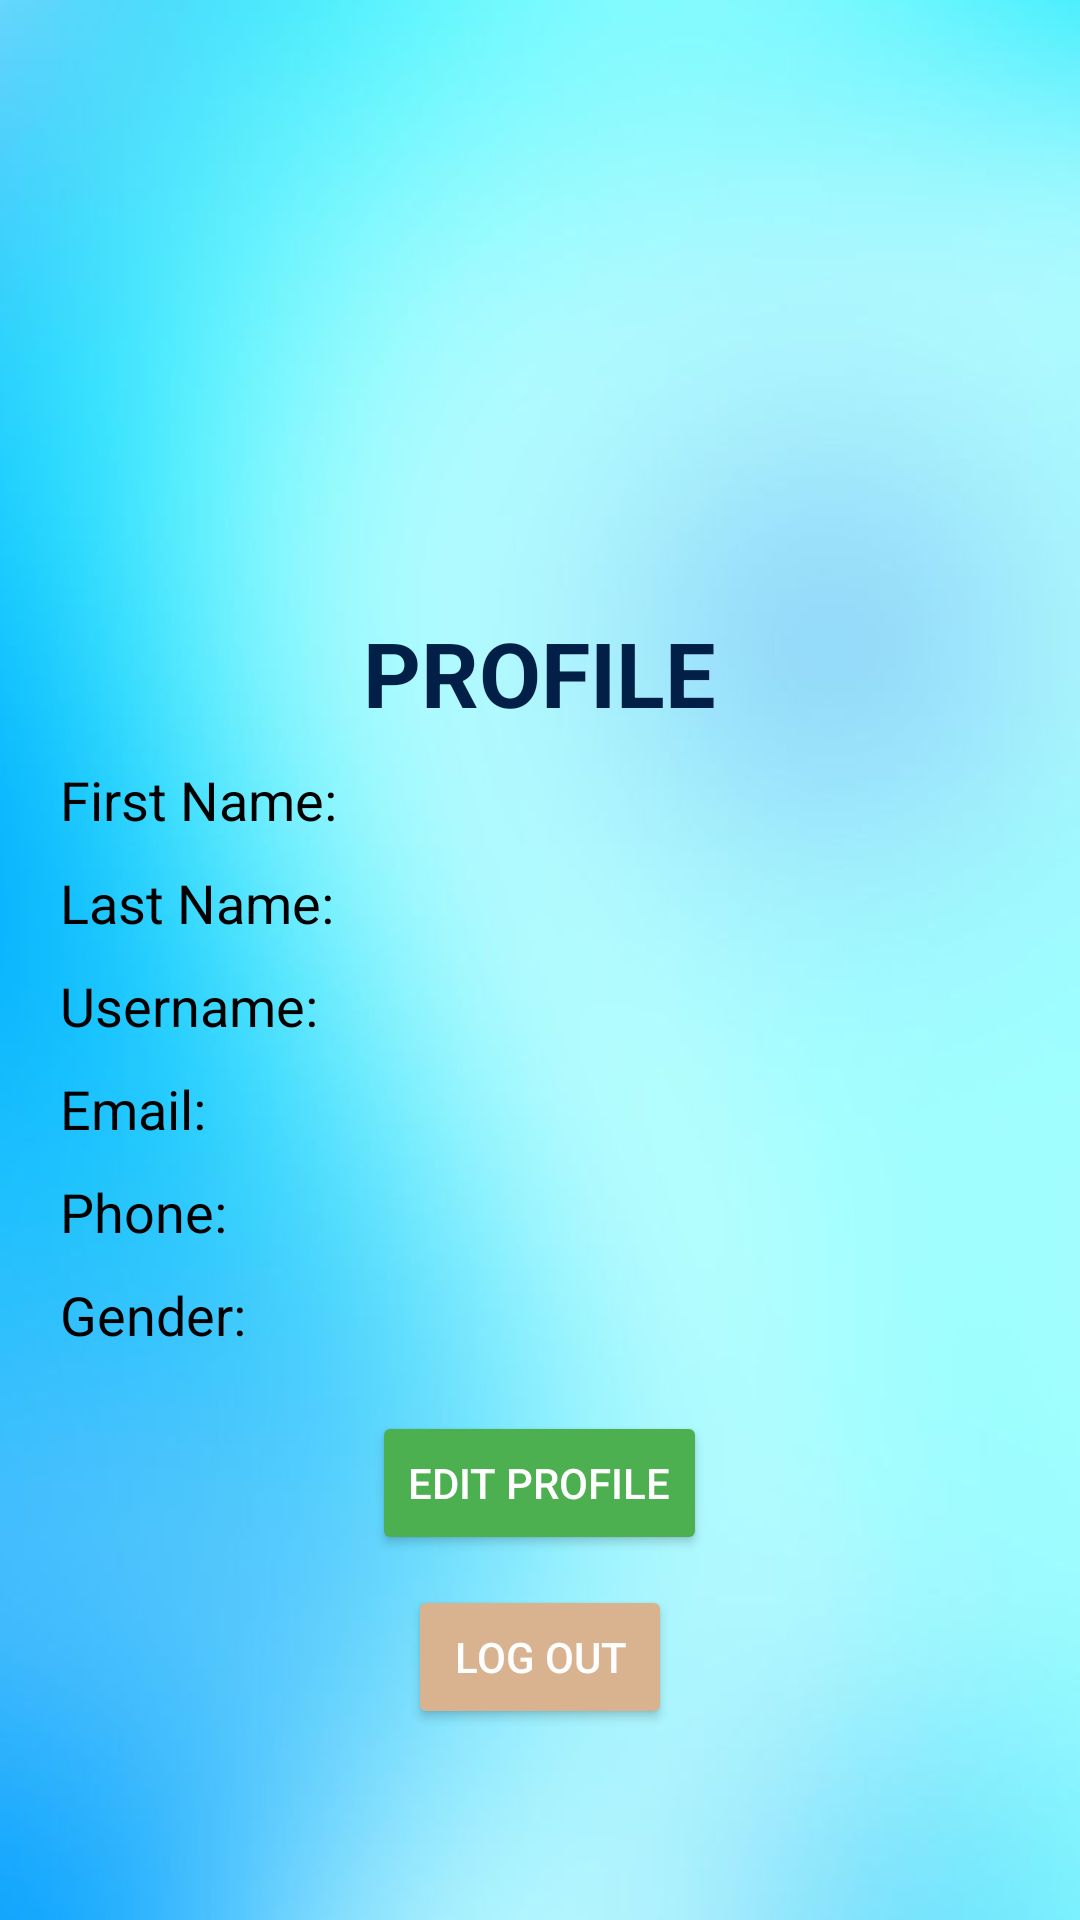

Produce the Android XML layout that renders to this screen, including the resource entries it uses.
<!-- AndroidManifest.xml: application theme Theme.Campushub -->
<!-- res/layout/activity_mainprofile.xml -->
<?xml version="1.0" encoding="utf-8"?>
<LinearLayout xmlns:android="http://schemas.android.com/apk/res/android"
    android:layout_width="match_parent"
    android:layout_height="match_parent"
    android:background="@drawable/gradient"
    android:gravity="center_horizontal"
    android:orientation="vertical"
    android:padding="20dp">

    
    <ImageView
        android:id="@+id/profile_image"
        android:layout_width="120dp"
        android:layout_height="120dp"
        android:layout_marginTop="40dp"
        android:scaleType="centerCrop"
        android:src="@drawable/profile" />

    
    <TextView
        android:id="@+id/profile_text"
        android:layout_width="wrap_content"
        android:layout_height="wrap_content"
        android:layout_marginTop="24dp"
        android:text="PROFILE"
        android:textColor="#021F47"
        android:textSize="30sp"
        android:textStyle="bold" />

    
    <TextView
        android:id="@+id/first_name"
        android:layout_width="match_parent"
        android:layout_height="wrap_content"
        android:layout_marginTop="10dp"
        android:text="First Name: "
        android:textColor="@color/black"
        android:textSize="18sp" />

    
    <TextView
        android:id="@+id/last_name"
        android:layout_width="match_parent"
        android:layout_height="wrap_content"
        android:layout_marginTop="10dp"
        android:text="Last Name: "
        android:textColor="@color/black"
        android:textSize="18sp" />

    
    <TextView
        android:id="@+id/username"
        android:layout_width="match_parent"
        android:layout_height="wrap_content"
        android:layout_marginTop="10dp"
        android:text="Username: "
        android:textColor="@color/black"
        android:textSize="18sp" />

    
    <TextView
        android:id="@+id/email"
        android:layout_width="match_parent"
        android:layout_height="wrap_content"
        android:layout_marginTop="10dp"
        android:text="Email: "
        android:textColor="@color/black"
        android:textSize="18sp" />

    
    <TextView
        android:id="@+id/phone"
        android:layout_width="match_parent"
        android:layout_height="wrap_content"
        android:layout_marginTop="10dp"
        android:text="Phone: "
        android:textColor="@color/black"
        android:textSize="18sp" />

    
    <TextView
        android:id="@+id/gender"
        android:layout_width="match_parent"
        android:layout_height="wrap_content"
        android:layout_marginTop="10dp"
        android:text="Gender: "
        android:textColor="@color/black"
        android:textSize="18sp" />

    
    <Button
        android:id="@+id/editProfileButton"
        android:layout_width="wrap_content"
        android:layout_height="wrap_content"
        android:layout_marginTop="20dp"
        android:backgroundTint="#4CAF50"
        android:text="Edit Profile"
        android:textColor="@android:color/white" />

    
    <Button
        android:id="@+id/logoutButton"
        android:layout_width="wrap_content"
        android:layout_height="wrap_content"
        android:layout_marginTop="10dp"
        android:backgroundTint="#D9B390"
        android:text="Log Out"
        android:textColor="@android:color/white" />
</LinearLayout>
<!-- resources referenced by this layout -->
<resources>
  <!-- drawable gradient: jpg bitmap (drawable, 19368 bytes) -->
  <style name="Theme.Campushub" parent="Base.Theme.Campushub" />
  <style name="Base.Theme.Campushub" parent="Theme.Material3.DayNight.NoActionBar">
          
          
      </style>
  <!-- not gathered from this repository: default colours our renderer supplied (Android Studio template values) -->
  <color name="black">#FF000000</color>
</resources>
